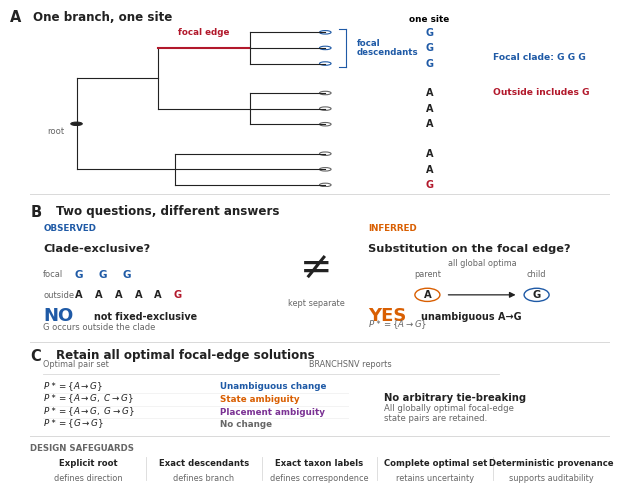

Recreate this plot in Python. (Note: this script raises an exception after producing the figure.)
import matplotlib.pyplot as plt
from matplotlib.patches import Circle
from matplotlib.lines import Line2D
import matplotlib as mpl
from pathlib import Path

# Cell Press production dimensions
FIG_W, FIG_H = 6.50, 5.10  # 16.5 × 13.0 cm

mpl.rcParams.update({
    "font.family": "Arimo",  # Arial-compatible preview; SVG/PDF text remains editable
    "font.size": 7.0,
    "svg.fonttype": "none",
    "pdf.fonttype": 42,
    "ps.fonttype": 42,
})

INK = "#222222"
GREY = "#666666"
LIGHT = "#D9D9D9"
BLUE = "#1F5AA6"
ORANGE = "#D95F02"
RED = "#B2182B"
PURPLE = "#7B3294"

fig = plt.figure(figsize=(FIG_W, FIG_H), facecolor="white")

# Main layout grid
axA = fig.add_axes([0.055, 0.61, 0.89, 0.34])
axB1 = fig.add_axes([0.075, 0.325, 0.34, 0.235])
axBmid = fig.add_axes([0.455, 0.325, 0.08, 0.235])
axB2 = fig.add_axes([0.575, 0.325, 0.35, 0.235])

# Panel C: dedicated header and body axes
axChead = fig.add_axes([0.075, 0.230, 0.835, 0.045])
axC1 = fig.add_axes([0.075, 0.135, 0.47, 0.095])
axC2 = fig.add_axes([0.60, 0.135, 0.31, 0.095])

axF = fig.add_axes([0.055, 0.025, 0.89, 0.085])

for ax in (axA, axB1, axBmid, axB2, axChead, axC1, axC2, axF):
    ax.set_xlim(0, 1)
    ax.set_ylim(0, 1)
    ax.axis("off")

# Major section separators
for y in [0.595, 0.305, 0.122]:
    fig.add_artist(Line2D([0.055, 0.945], [y, y], transform=fig.transFigure,
                          color=LIGHT, lw=0.7))

# ======================================================
# Panel A
# ======================================================
axA.text(-0.035, 1.02, "A", fontsize=10.5, fontweight="bold", va="top", color=INK)
axA.text(0.005, 1.015, "One branch, one site", fontsize=8.6, fontweight="bold",
         va="top", color=INK)

xR, xX, xF, xO, xY, xTip = 0.08, 0.22, 0.38, 0.38, 0.25, 0.51
ys = [0.89, 0.80, 0.71, 0.54, 0.45, 0.36, 0.19, 0.10, 0.01]
yF = sum(ys[:3]) / 3
yO = sum(ys[3:6]) / 3
yY = sum(ys[6:]) / 3
yX = (yF + yO) / 2
yR = (yX + yY) / 2

lw_tree = 0.8
axA.plot([xR, xR], [yY, yX], color=INK, lw=lw_tree)
axA.plot([xR, xX], [yX, yX], color=INK, lw=lw_tree)
axA.plot([xR, xY], [yY, yY], color=INK, lw=lw_tree)
axA.plot([xX, xX], [yO, yF], color=INK, lw=lw_tree)
axA.plot([xX, xF], [yO, yO], color=INK, lw=lw_tree)
axA.plot([xX, xF], [yF, yF], color=RED, lw=1.5)

axA.plot([xF, xF], [ys[2], ys[0]], color=INK, lw=lw_tree)
for yy in ys[:3]:
    axA.plot([xF, xTip], [yy, yy], color=INK, lw=lw_tree)

axA.plot([xO, xO], [ys[5], ys[3]], color=INK, lw=lw_tree)
for yy in ys[3:6]:
    axA.plot([xO, xTip], [yy, yy], color=INK, lw=lw_tree)

axA.plot([xY, xY], [ys[8], ys[6]], color=INK, lw=lw_tree)
for yy in ys[6:]:
    axA.plot([xY, xTip], [yy, yy], color=INK, lw=lw_tree)

axA.add_patch(Circle((xR, yR), 0.010, ec=INK, fc=INK, lw=0.7))
axA.text(xR-0.02, yR-0.06, "root", fontsize=6.1, color=GREY, ha="right")

for i, yy in enumerate(ys):
    ec = BLUE if i < 3 else GREY
    axA.add_patch(Circle((xTip, yy), 0.010, ec=ec, fc="white", lw=0.8))

axA.text((xX+xF)/2, yF+0.075, "focal edge", fontsize=6.3, fontweight="bold",
         color=RED, ha="center")

bx = 0.545
axA.plot([bx, bx], [ys[2]-0.022, ys[0]+0.022], color=BLUE, lw=0.8)
axA.plot([bx-0.012, bx], [ys[0]+0.022, ys[0]+0.022], color=BLUE, lw=0.8)
axA.plot([bx-0.012, bx], [ys[2]-0.022, ys[2]-0.022], color=BLUE, lw=0.8)
axA.text(bx+0.02, yF, "focal\ndescendants", fontsize=6.2, fontweight="bold",
         color=BLUE, va="center", linespacing=1.0)

state_x = 0.69
axA.text(state_x, 0.99, "one site", fontsize=6.4, fontweight="bold",
         ha="center", va="top")
states = ["G","G","G","A","A","A","A","A","G"]
for i, (yy, s) in enumerate(zip(ys, states)):
    c = BLUE if i < 3 else (RED if i == 8 else INK)
    axA.text(state_x, yy, s, fontsize=7.0, fontweight="bold", color=c,
             ha="center", va="center")

axA.text(0.80, 0.73, "Focal clade: G G G", fontsize=6.6, fontweight="bold",
         color=BLUE, ha="left")
axA.text(0.80, 0.53, "Outside includes G", fontsize=6.6, fontweight="bold",
         color=RED, ha="left")

# ======================================================
# Panel B
# ======================================================
fig.text(0.055, 0.575, "B", fontsize=10.5, fontweight="bold", color=INK, va="top")
fig.text(0.095, 0.575, "Two questions, different answers",
         fontsize=8.6, fontweight="bold", color=INK, va="top")

axB1.text(0.00, 0.90, "OBSERVED", fontsize=6.3, fontweight="bold",
          color=BLUE, va="top")
axB1.text(0.00, 0.74, "Clade-exclusive?", fontsize=8.2, fontweight="bold",
          color=INK, va="top")
axB1.text(0.00, 0.48, "focal", fontsize=6.0, color=GREY, va="center")
for j in range(3):
    axB1.text(0.16+0.11*j, 0.48, "G", fontsize=7.5, fontweight="bold",
              color=BLUE, ha="center", va="center")
axB1.text(0.00, 0.31, "outside", fontsize=6.0, color=GREY, va="center")
for j, s in enumerate(["A","A","A","A","A","G"]):
    axB1.text(0.16+0.09*j, 0.31, s, fontsize=7.1, fontweight="bold",
              color=(RED if s == "G" else INK), ha="center", va="center")
axB1.text(0.00, 0.06, "NO", fontsize=13.0, fontweight="bold",
          color=BLUE, va="bottom")
axB1.text(0.23, 0.085, "not fixed-exclusive", fontsize=6.9, fontweight="bold",
          color=INK, va="bottom")
axB1.text(0.00, 0.005, "G occurs outside the clade", fontsize=6.0,
          color=GREY, va="bottom")

axBmid.text(0.50, 0.54, "≠", fontsize=28, ha="center", va="center", color=INK)
axBmid.text(0.50, 0.24, "kept separate", fontsize=5.9, ha="center",
            va="center", color=GREY)

axB2.text(0.00, 0.90, "INFERRED", fontsize=6.3, fontweight="bold",
          color=ORANGE, va="top")
axB2.text(0.00, 0.74, "Substitution on the focal edge?", fontsize=8.2,
          fontweight="bold", color=INK, va="top")
axB2.text(0.26, 0.46, "parent", fontsize=5.9, color=GREY, ha="center")
axB2.text(0.74, 0.46, "child", fontsize=5.9, color=GREY, ha="center")
axB2.text(0.50, 0.55, "all global optima", fontsize=5.9, color=GREY, ha="center")
for x, state, edge in [(0.26, "A", ORANGE), (0.74, "G", BLUE)]:
    axB2.add_patch(Circle((x, 0.31), 0.055, ec=edge, fc="white", lw=1.0))
    axB2.text(x, 0.31, state, fontsize=7.2, fontweight="bold",
              ha="center", va="center", color=INK)
axB2.annotate("", xy=(0.66,0.31), xytext=(0.34,0.31),
              arrowprops=dict(arrowstyle="-|>", lw=0.9, color=INK,
                              mutation_scale=8.5))
axB2.text(0.00, 0.06, "YES", fontsize=13.0, fontweight="bold",
          color=ORANGE, va="bottom")
axB2.text(0.23, 0.085, "unambiguous A→G", fontsize=6.9, fontweight="bold",
          color=INK, va="bottom")
axB2.text(0.00, 0.005, r"$P^\ast=\{A\rightarrow G\}$", fontsize=6.2,
          color=GREY, va="bottom")

# ======================================================
# Panel C — corrected table hierarchy
# ======================================================
fig.text(0.055, 0.292, "C", fontsize=10.5, fontweight="bold", color=INK, va="top")
fig.text(0.095, 0.292, "Retain all optimal focal-edge solutions",
         fontsize=8.6, fontweight="bold", color=INK, va="top")

# Column headers — no floating divider above them
axChead.text(0.00, 0.72, "Optimal pair set", fontsize=5.9, color=GREY,
             va="center", ha="left")
axChead.text(0.49, 0.72, "BRANCHSNV reports", fontsize=5.9, color=GREY,
             va="center", ha="left")

# Proper table rule: immediately UNDER the column headers.
axChead.plot([0.00, 0.84], [0.28, 0.28], color=LIGHT, lw=0.6)

# Table rows
rows = [
    (r"$P^\ast=\{A\rightarrow G\}$", "Unambiguous change", BLUE),
    (r"$P^\ast=\{A\rightarrow G,\ C\rightarrow G\}$", "State ambiguity", ORANGE),
    (r"$P^\ast=\{A\rightarrow G,\ G\rightarrow G\}$", "Placement ambiguity", PURPLE),
    (r"$P^\ast=\{G\rightarrow G\}$", "No change", GREY),
]
ysC = [0.87, 0.61, 0.35, 0.09]
for i, (lhs, rhs, c) in enumerate(rows):
    if i > 0:
        axC1.plot([0, 1], [ysC[i]+0.13, ysC[i]+0.13], color="#EEEEEE", lw=0.5)
    axC1.text(0.00, ysC[i], lhs, fontsize=6.3, color=INK, va="center")
    axC1.text(0.58, ysC[i], rhs, fontsize=6.3, fontweight="bold",
              color=c, va="center")

axC2.text(0.00, 0.64, "No arbitrary tie-breaking",
          fontsize=7.2, fontweight="bold", color=INK, va="center")
axC2.text(0.00, 0.32,
          "All globally optimal focal-edge\nstate pairs are retained.",
          fontsize=6.1, color=GREY, va="center", linespacing=1.25)

# ======================================================
# Design safeguards
# ======================================================
axF.text(0.00, 0.96, "DESIGN SAFEGUARDS", fontsize=6.2, fontweight="bold",
         color=GREY, va="top")

safeguards = [
    ("Explicit root", "defines direction"),
    ("Exact descendants", "defines branch"),
    ("Exact taxon labels", "defines correspondence"),
    ("Complete optimal set", "retains uncertainty"),
    ("Deterministic provenance", "supports auditability"),
]
centres = [0.10, 0.30, 0.50, 0.70, 0.90]
for i, (x, (title, subtitle)) in enumerate(zip(centres, safeguards)):
    axF.text(x, 0.49, title, fontsize=6.1, fontweight="bold",
             ha="center", va="center", color=INK)
    axF.text(x, 0.16, subtitle, fontsize=5.9,
             ha="center", va="center", color=GREY)
    if i < 4:
        sep = (centres[i]+centres[i+1])/2
        axF.plot([sep, sep], [0.12, 0.65], color=LIGHT, lw=0.6)

# ---------- Export ----------
outdir = Path("/mnt/data")
pdf = outdir / "Figure_1_CellPress_final.pdf"
svg = outdir / "Figure_1_CellPress_final_editable.svg"
png = outdir / "Figure_1_CellPress_final_preview_600dpi.png"
tif = outdir / "Figure_1_CellPress_final_1000dpi.tiff"

fig.savefig(pdf, bbox_inches="tight", pad_inches=0.02)
fig.savefig(svg, bbox_inches="tight", pad_inches=0.02)
fig.savefig(png, dpi=600, bbox_inches="tight", pad_inches=0.02)
fig.savefig(tif, dpi=1000, bbox_inches="tight", pad_inches=0.02,
            pil_kwargs={"compression":"tiff_lzw"})

plt.show()
print("Final figure exported.")
